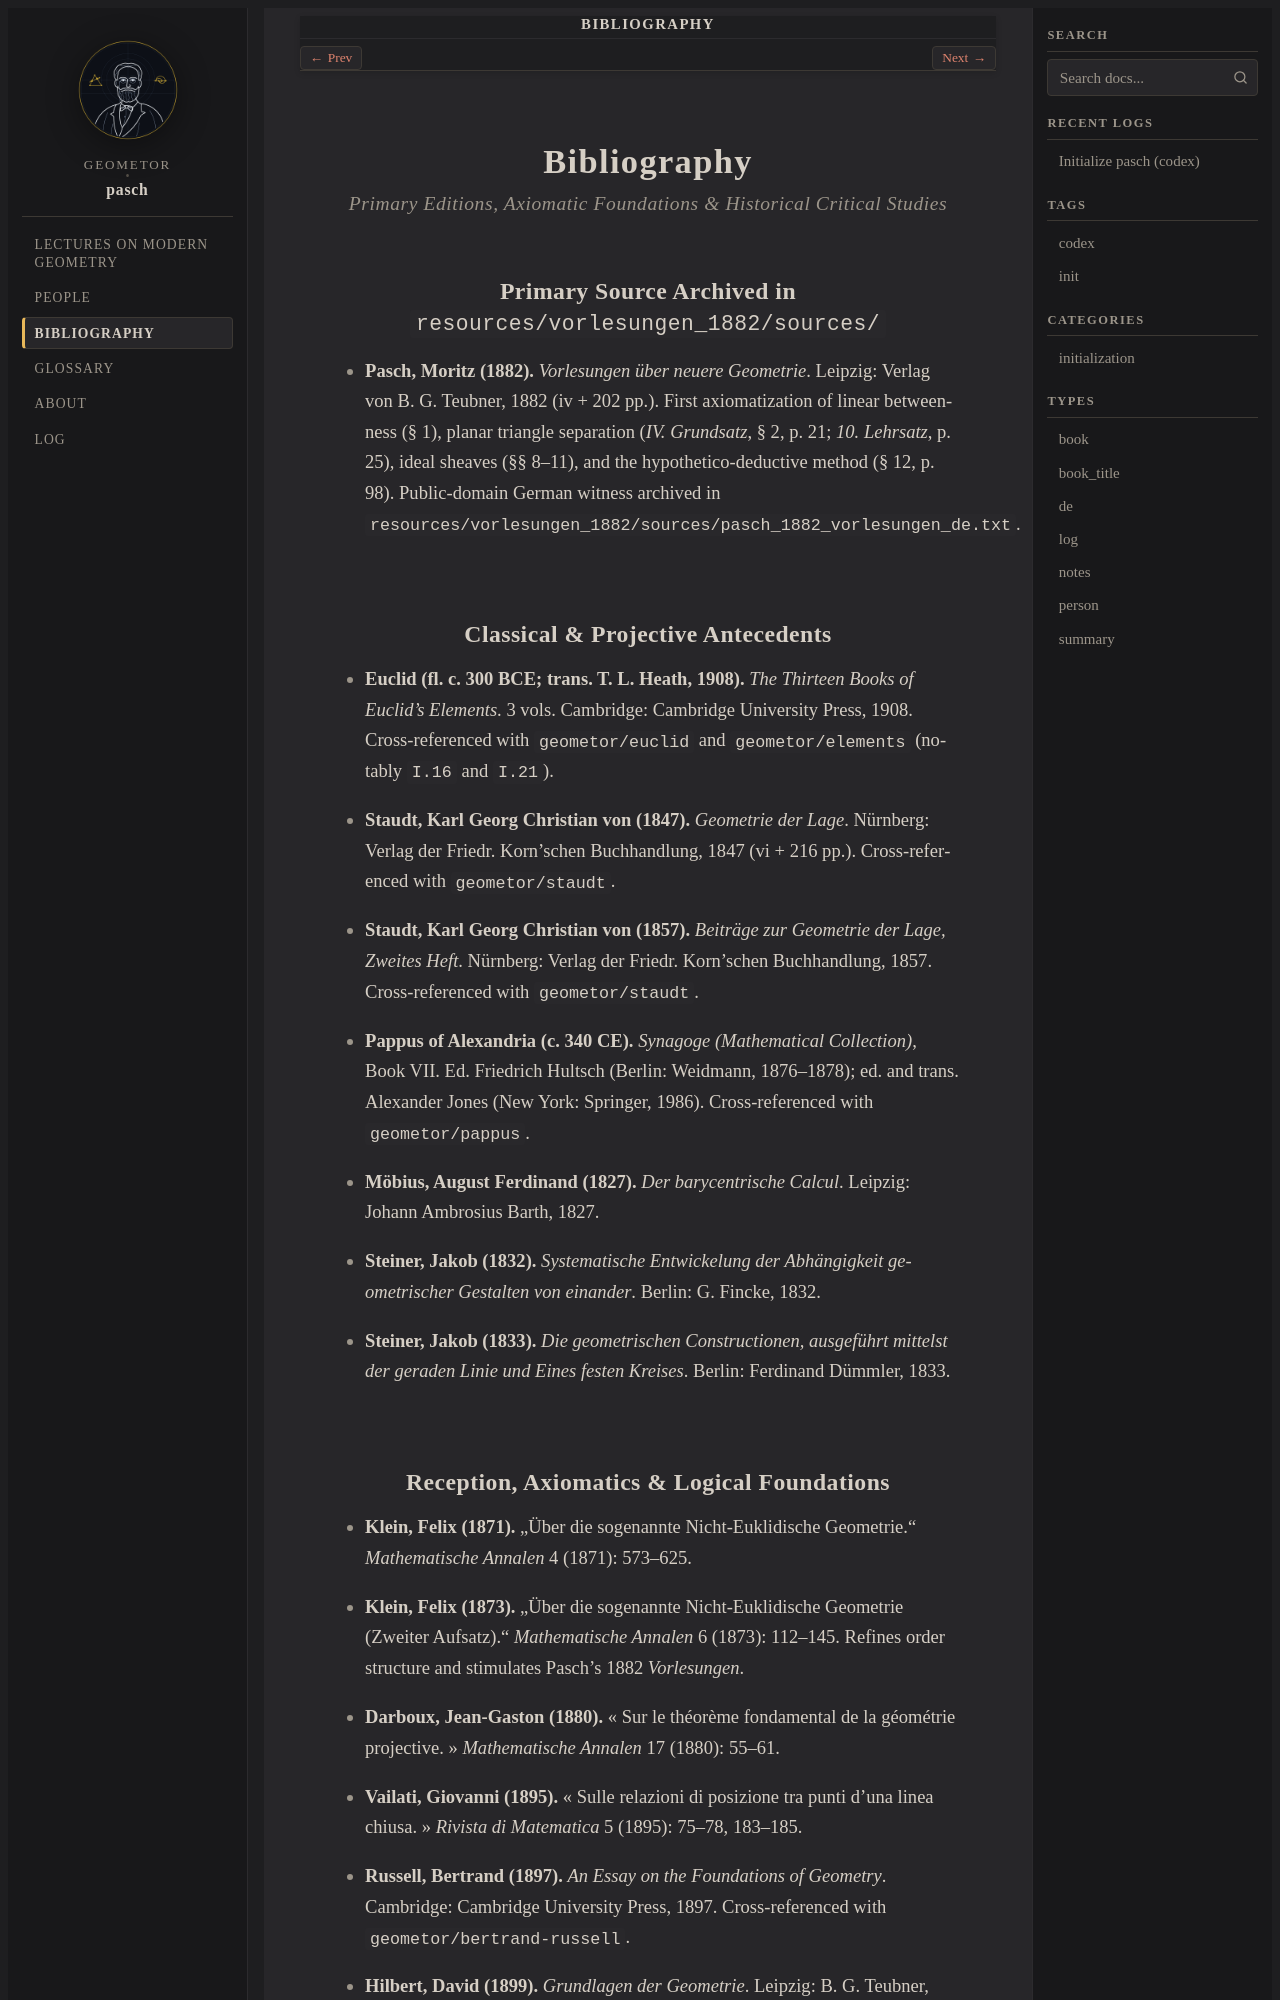

repository: geometor/pasch · page: bibliography.html · generator: sphinx

:navigation: header
:order: 12
:nav_title: Bibliography

.. _bibliography:

============
Bibliography
============

.. rubric:: Primary Editions, Axiomatic Foundations & Historical Critical Studies

Primary Source Archived in ``resources/vorlesungen_1882/sources/``
------------------------------------------------------------------

.. _cite-pasch-1882:

* **Pasch, Moritz (1882).** *Vorlesungen über neuere Geometrie*. Leipzig: Verlag von B. G. Teubner, 1882 (iv + 202 pp.). First axiomatization of linear betweenness (§ 1), planar triangle separation (*IV. Grundsatz*, § 2, p. 21; *10. Lehrsatz*, p. 25), ideal sheaves (§§ 8–11), and the hypothetico-deductive method (§ 12, p. 98). Public-domain German witness archived in ``resources/vorlesungen_1882/sources/pasch_1882_vorlesungen_de.txt``.

Classical & Projective Antecedents
----------------------------------

.. _cite-euclid-elements:

* **Euclid (fl. c. 300 BCE; trans. T. L. Heath, 1908).** *The Thirteen Books of Euclid's Elements*. 3 vols. Cambridge: Cambridge University Press, 1908. Cross-referenced with ``geometor/euclid`` and ``geometor/elements`` (notably ``I.16`` and ``I.21``).

.. _cite-staudt-1847:

* **Staudt, Karl Georg Christian von (1847).** *Geometrie der Lage*. Nürnberg: Verlag der Friedr. Korn'schen Buchhandlung, 1847 (vi + 216 pp.). Cross-referenced with ``geometor/staudt``.

.. _cite-staudt-1857:

* **Staudt, Karl Georg Christian von (1857).** *Beiträge zur Geometrie der Lage, Zweites Heft*. Nürnberg: Verlag der Friedr. Korn'schen Buchhandlung, 1857. Cross-referenced with ``geometor/staudt``.

.. _cite-pappus-synagoge:

* **Pappus of Alexandria (c. 340 CE).** *Synagoge (Mathematical Collection)*, Book VII. Ed. Friedrich Hultsch (Berlin: Weidmann, 1876–1878); ed. and trans. Alexander Jones (New York: Springer, 1986). Cross-referenced with ``geometor/pappus``.

.. _cite-mobius-1827:

* **Möbius, August Ferdinand (1827).** *Der barycentrische Calcul*. Leipzig: Johann Ambrosius Barth, 1827.

.. _cite-steiner-1832:

* **Steiner, Jakob (1832).** *Systematische Entwickelung der Abhängigkeit geometrischer Gestalten von einander*. Berlin: G. Fincke, 1832.

.. _cite-steiner-1833:

* **Steiner, Jakob (1833).** *Die geometrischen Constructionen, ausgeführt mittelst der geraden Linie und Eines festen Kreises*. Berlin: Ferdinand Dümmler, 1833.
